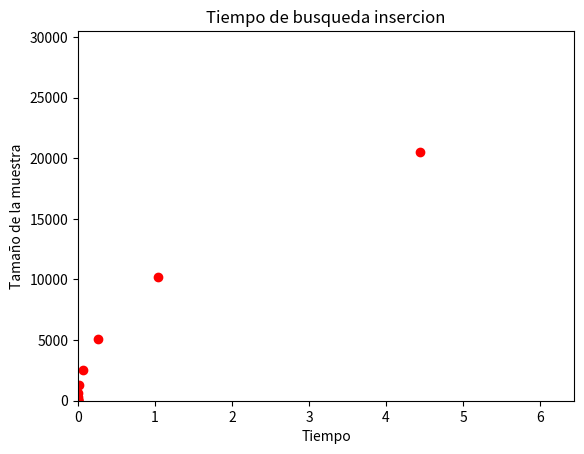

Write the Python code that produced this figure.
import random
import time
import matplotlib.pyplot as plt

#Funcion que ordena lista con algoritmo insertion
def ordenar_insercion(lista):
    n = len(lista)
    for j in range(0, n):
        aux = lista[j]
        i = j-1
        while i>-1 and lista[i]>aux:
            lista[i+1] = lista[i]
            i -= 1
        lista[i+1] = aux

#Tamaño inicial del problema
N = 10
tiempo = []
lista_ = []

for i in range(0,12):
    
    lista = [random.randint(0, 50) for iter in range(N)]
    ini = time.time()
    lista_ordenada = ordenar_insercion(lista)
    fin = time.time()
    tiempo.append(fin-ini)
    lista_.append(N)
    
    N = N*2

plt.plot(tiempo, lista_, 'ro')
plt.axis([0,max(tiempo) + 2,0,max(lista_) + 10000])
plt.xlabel('Tiempo')
plt.ylabel('Tamaño de la muestra')
plt.title('Tiempo de busqueda insercion')
plt.show()

